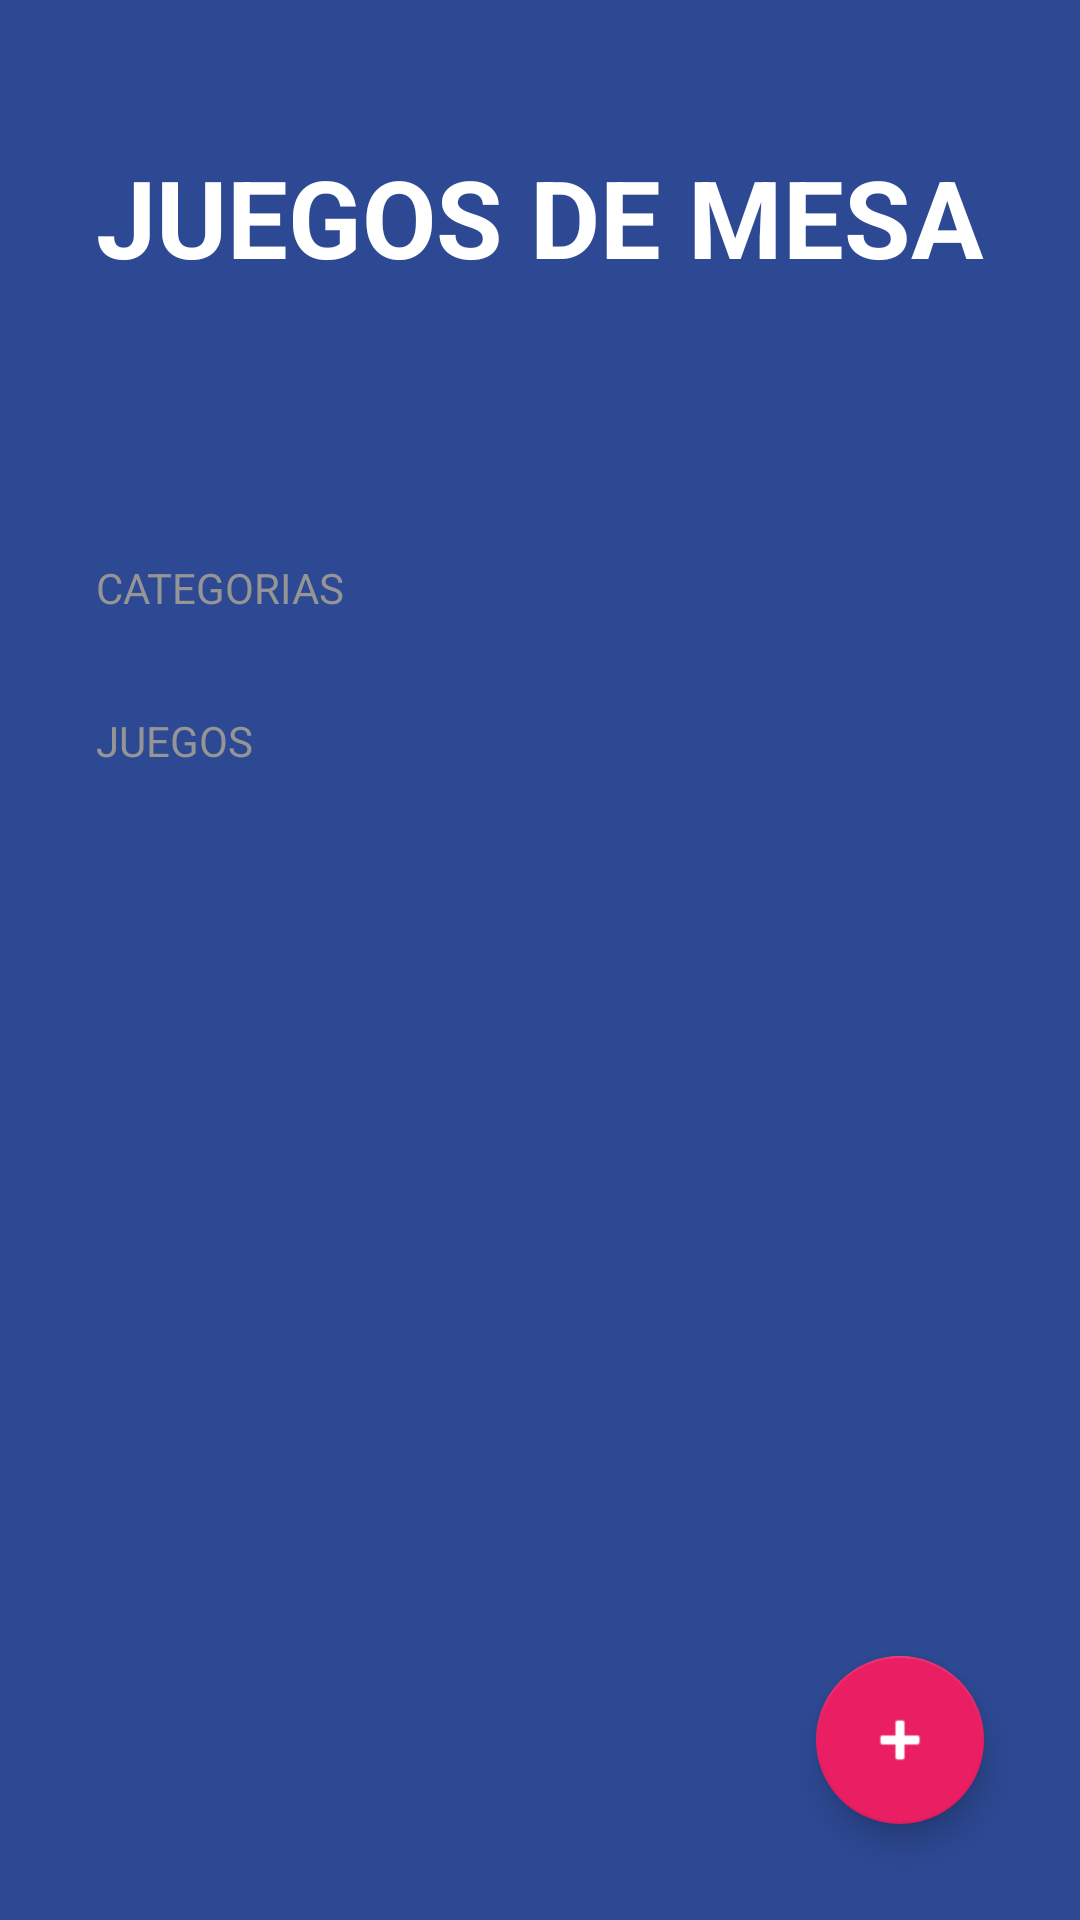

Android layout source for this screen:
<!-- AndroidManifest.xml: activity theme Theme.BoardgamesApp -->
<!-- res/layout/activity_boardgames.xml -->
<?xml version="1.0" encoding="utf-8"?>
<FrameLayout xmlns:android="http://schemas.android.com/apk/res/android"

    xmlns:tools="http://schemas.android.com/tools"
    xmlns:app="http://schemas.android.com/apk/res-auto"
    android:id="@+id/main"
    android:layout_width="match_parent"
    android:layout_height="match_parent"
    tools:context=".BoardGamesActivity.BoardgamesActivity">


    <LinearLayout
        xmlns:android="http://schemas.android.com/apk/res/android"
        xmlns:tools="http://schemas.android.com/tools"
        android:layout_width="match_parent"
        android:layout_height="match_parent"
        android:background="@color/bgapp_background_app"
        android:orientation="vertical"
        tools:context=".BoardgamesApp.BoardgamesActivity">

        <TextView
            android:layout_width="wrap_content"
            android:layout_height="wrap_content"
            android:layout_marginHorizontal="32dp"
            android:layout_marginVertical="48dp"
            android:text="@string/boardgames"
            android:textAllCaps="true"
            android:textColor="@color/white"
            android:textSize="36sp"
            android:textStyle="bold"/>

        <TextView
            style="@style/BoardgamesSubtitle"
            android:layout_width="wrap_content"
            android:layout_height="wrap_content"
            android:text="@string/categories" />

        <androidx.recyclerview.widget.RecyclerView
            android:id="@+id/rvCategories"
            android:layout_width="match_parent"
            android:layout_height="wrap_content" />

        <TextView
            style="@style/BoardgamesSubtitle"
            android:layout_width="wrap_content"
            android:layout_height="wrap_content"
            android:layout_marginTop="32dp"
            android:text="@string/games" />

        <androidx.recyclerview.widget.RecyclerView
            android:id="@+id/rvGames"
            android:layout_width="match_parent"
            android:layout_height="wrap_content"
            android:layout_marginHorizontal="32dp"
            android:layout_marginTop="16dp" />

    </LinearLayout>

    <com.google.android.material.floatingactionbutton.FloatingActionButton
        android:id="@+id/fabAddGame"
        android:layout_width="wrap_content"
        android:layout_height="wrap_content"
        android:layout_gravity="end|bottom"
        android:layout_margin="32dp"
        android:src="@android:drawable/ic_input_add"
        android:contentDescription="Añade un juego"
        app:backgroundTint="@color/bgapp_accent"
        app:tint="@color/white"/>


</FrameLayout>
<!-- resources referenced by this layout -->
<resources>
  <color name="bgapp_accent">#E91E63</color>
  <color name="bgapp_background_app">#FF2D4993</color>
  <color name="white">#FFFFFFFF</color>
  <string name="boardgames">JUEGOS DE MESA\n</string>
  <string name="categories">CATEGORIAS</string>
  <string name="games">JUEGOS</string>
  <style name="BoardgamesSubtitle">
          <item name="textAllCaps">true</item>
          <item name="android:textColor">@color/bgapp_subtitle_text</item>
          <item name="android:layout_marginHorizontal" tools:targetApi="o">32dp</item>
      </style>
  <style name="Theme.BoardgamesApp" parent="Theme.MaterialComponents.DayNight.NoActionBar">
          <item name="colorPrimary">@color/purple_500</item>
          <item name="colorPrimaryVariant">@color/purple_700</item>
          <item name="colorOnPrimary">@color/white</item>
          <item name="colorSecondary">@color/teal_200</item>
          <item name="colorSecondaryVariant">@color/teal_700</item>
          <item name="colorOnSecondary">@color/black</item>
          <item name="android:statusBarColor">@color/bgapp_background_app</item>
      </style>
  <color name="bgapp_subtitle_text">#959595</color>
  <color name="purple_500">#FF6200EE</color>
  <color name="purple_700">#FF3700B3</color>
  <color name="teal_200">#FF03DAC5</color>
  <color name="teal_700">#FF018786</color>
  <color name="black">#FF000000</color>
</resources>
